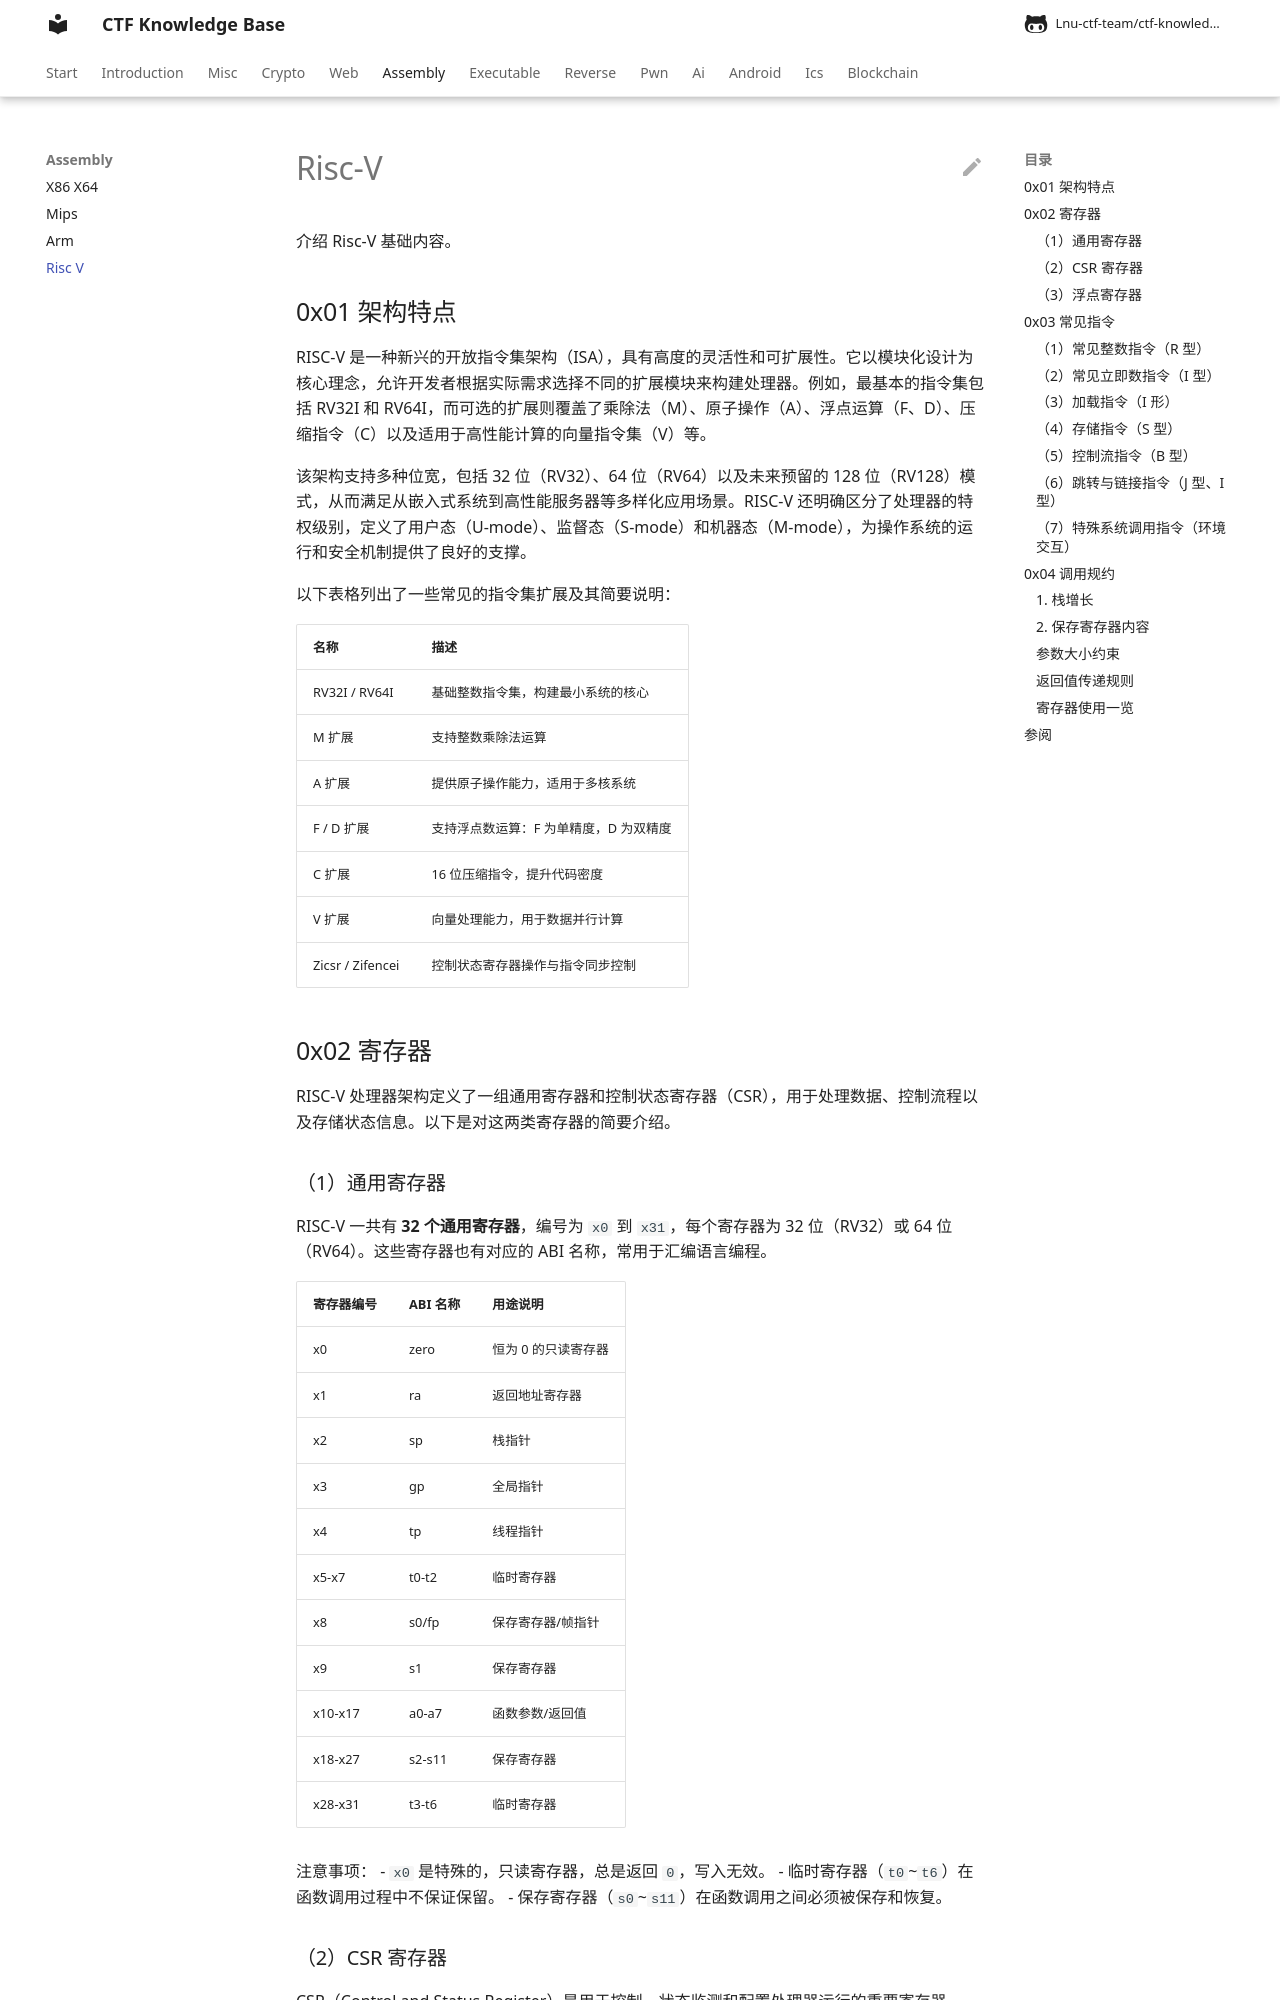

repository: Lnu-ctf-team/ctf-knowledge-base · page: Assembly/Risc-V/index.html · generator: mkdocs

# Risc-V

介绍 Risc-V 基础内容。

## 0x01 架构特点

RISC-V 是一种新兴的开放指令集架构（ISA），具有高度的灵活性和可扩展性。它以模块化设计为核心理念，允许开发者根据实际需求选择不同的扩展模块来构建处理器。例如，最基本的指令集包括 RV32I 和 RV64I，而可选的扩展则覆盖了乘除法（M）、原子操作（A）、浮点运算（F、D）、压缩指令（C）以及适用于高性能计算的向量指令集（V）等。

该架构支持多种位宽，包括 32 位（RV32）、64 位（RV64）以及未来预留的 128 位（RV128）模式，从而满足从嵌入式系统到高性能服务器等多样化应用场景。RISC-V 还明确区分了处理器的特权级别，定义了用户态（U-mode）、监督态（S-mode）和机器态（M-mode），为操作系统的运行和安全机制提供了良好的支撑。

以下表格列出了一些常见的指令集扩展及其简要说明：

| 名称             | 描述                                 |
|------------------|--------------------------------------|
| RV32I / RV64I     | 基础整数指令集，构建最小系统的核心   |
| M 扩展           | 支持整数乘除法运算                   |
| A 扩展           | 提供原子操作能力，适用于多核系统     |
| F / D 扩展       | 支持浮点数运算：F 为单精度，D 为双精度 |
| C 扩展           | 16 位压缩指令，提升代码密度           |
| V 扩展           | 向量处理能力，用于数据并行计算       |
| Zicsr / Zifencei | 控制状态寄存器操作与指令同步控制     |

## 0x02 寄存器

RISC-V 处理器架构定义了一组通用寄存器和控制状态寄存器（CSR），用于处理数据、控制流程以及存储状态信息。以下是对这两类寄存器的简要介绍。

### （1）通用寄存器

RISC-V 一共有 **32 个通用寄存器**，编号为 `x0` 到 `x31`，每个寄存器为 32 位（RV32）或 64 位（RV64）。这些寄存器也有对应的 ABI 名称，常用于汇编语言编程。

| 寄存器编号 | ABI 名称 | 用途说明            |
|------------|----------|---------------------|
| x0         | zero     | 恒为 0 的只读寄存器 |
| x1         | ra       | 返回地址寄存器      |
| x2         | sp       | 栈指针               |
| x3         | gp       | 全局指针             |
| x4         | tp       | 线程指针             |
| x5-x7      | t0-t2    | 临时寄存器           |
| x8         | s0/fp    | 保存寄存器/帧指针    |
| x9         | s1       | 保存寄存器           |
| x10-x17    | a0-a7    | 函数参数/返回值      |
| x18-x27    | s2-s11   | 保存寄存器           |
| x28-x31    | t3-t6    | 临时寄存器           |

注意事项：
- `x0` 是特殊的，只读寄存器，总是返回 `0`，写入无效。
- 临时寄存器（`t0`~`t6`）在函数调用过程中不保证保留。
- 保存寄存器（`s0`~`s11`）在函数调用之间必须被保存和恢复。
